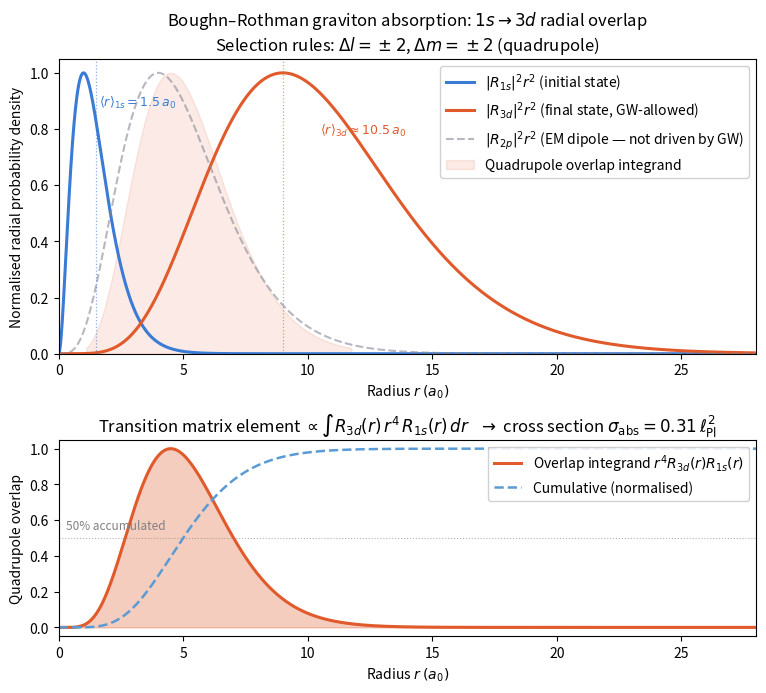

The matplotlib source for this figure: (Note: this script raises an exception after producing the figure.)


import numpy as np
import matplotlib
matplotlib.use('Agg')
import matplotlib.pyplot as plt
import matplotlib.patches as mpatches
from matplotlib.colors import LinearSegmentedColormap
import os

def fig_hydrogen_radial_overlap():
    """
    Visualises why the 1s→3d transition dominates graviton absorption
    (Boughn & Rothman 2006). Shows radial probability densities and the
    quadrupole overlap integrand.
    Physics: the quadrupole matrix element is ∝ ∫ R_3d(r) r² R_1s(r) r² dr
    """
    r = np.linspace(0.001, 28, 2000)   # r in units of a_0

    # Exact hydrogenic radial wavefunctions (not normalised for display)
    R_1s = 2 * np.exp(-r)
    R_3d = (2/(81*np.sqrt(30))) * r**2 * np.exp(-r/3)

    # Radial probability densities
    P_1s = R_1s**2 * r**2
    P_3d = R_3d**2 * r**2

    # Quadrupole integrand: ∫ R_3d · r² · R_1s · r² dr  (proportional to matrix element)
    # The r⁴ weighting strongly suppresses short-range and selects the mid-range overlap
    integrand_raw = R_3d * r**2 * R_1s * r**2
    integrand = integrand_raw / np.max(np.abs(integrand_raw))

    # Normalise densities for display
    P_1s /= np.max(P_1s)
    P_3d /= np.max(P_3d)

    # Also compute 2p for comparison (dipole-forbidden by GW)
    R_2p = (1/(2*np.sqrt(6))) * r * np.exp(-r/2)
    P_2p = R_2p**2 * r**2 / np.max(R_2p**2 * r**2)

    fig, (ax_main, ax_int) = plt.subplots(2, 1, figsize=(9, 7.5),
                                           gridspec_kw={'height_ratios':[1.5,1],'hspace':0.35})

    # Upper panel: wavefunctions
    ax = ax_main
    ax.plot(r, P_1s, color='#3a7bd5', lw=2.2, label=r'$|R_{1s}|^2 r^2$ (initial state)')
    ax.plot(r, P_3d, color='#e05a2b', lw=2.2, label=r'$|R_{3d}|^2 r^2$ (final state, GW-allowed)')
    ax.plot(r, P_2p, color='#888898', lw=1.5, ls='--', alpha=0.6, label=r'$|R_{2p}|^2 r^2$ (EM dipole — not driven by GW)')

    ax.fill_between(r, 0, integrand, where=integrand>0.02,
                    color='#e05a2b', alpha=0.12, label='Quadrupole overlap integrand')

    ax.axvline(3**2*1, color='#e05a2b', lw=0.9, ls=':', alpha=0.6)
    ax.text(10.5, 0.78, r'$\langle r\rangle_{3d} \approx 10.5\,a_0$', fontsize=9, color='#e05a2b')
    ax.axvline(1.5, color='#3a7bd5', lw=0.9, ls=':', alpha=0.6)
    ax.text(1.6, 0.88, r'$\langle r\rangle_{1s}=1.5\,a_0$', fontsize=9, color='#3a7bd5')

    ax.set_xlabel(r'Radius $r\;(a_0)$')
    ax.set_ylabel('Normalised radial probability density')
    ax.set_title(r'Boughn–Rothman graviton absorption: $1s \to 3d$ radial overlap' '\n'
                 r'Selection rules: $\Delta l = \pm2$, $\Delta m = \pm2$ (quadrupole)')
    ax.set_xlim(0, 28); ax.set_ylim(0, 1.05)
    ax.legend(loc='upper right', framealpha=0.9)

    # Lower panel: integrand and cumulative
    ax = ax_int
    ax.fill_between(r, 0, integrand, where=integrand>0, color='#e05a2b', alpha=0.3)
    ax.plot(r, integrand, color='#e05a2b', lw=2.2, label=r'Overlap integrand $r^4 R_{3d}(r)R_{1s}(r)$')

    # Cumulative integral (shows where the matrix element is built up)
    cumul = np.cumsum(integrand) * (r[1]-r[0])
    cumul /= cumul[-1]
    ax.plot(r, cumul, color='#5a9bd5', lw=1.8, ls='--', label='Cumulative (normalised)')
    ax.axhline(0.5, color='gray', lw=0.8, ls=':', alpha=0.6)
    ax.text(0.3, 0.55, '50% accumulated', fontsize=8.5, color='gray')

    ax.set_xlabel(r'Radius $r\;(a_0)$')
    ax.set_ylabel('Quadrupole overlap')
    ax.set_title(r'Transition matrix element $\propto \int R_{3d}(r)\,r^4\,R_{1s}(r)\,dr$   '
                 r'$\rightarrow$ cross section $\sigma_{\rm abs} = 0.31\,\ell_{\rm Pl}^2$')
    ax.set_xlim(0, 28); ax.set_ylim(-0.05, 1.05)
    ax.legend(loc='upper right', framealpha=0.9)

    plt.savefig('figures/boughn_rothman_radial.png', dpi=300, bbox_inches='tight')
    plt.show()
    plt.close()
    print('saved: figures/boughn_rothman_radial.png')
if __name__ == '__main__':
    print('Generating new thesis figures...')
    fig_hydrogen_radial_overlap()
